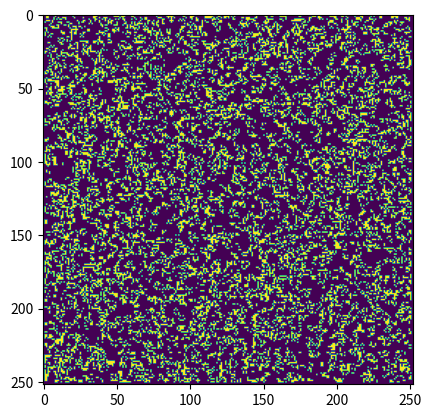

Here is the Python script that generated this plot:
import numpy as np
import sys
import time
import matplotlib.pyplot as plt
import matplotlib.animation as animation

tam = 250
np.random.seed(42)
arr = np.random.randint(2, size=(tam, tam))

arr = np.pad(arr, pad_width=1, mode='constant', constant_values=0)
#print(arr)
n_max = 100


def vecinos(arr, y, x):
    cnt = 0
    # * linea arriba
    for yi in range(y-1, y+2):
        if arr[yi, x-1] == 1:
            cnt += 1
    # * linea misma, excluirse
    for yi in range(y-1, y+2):
        if arr[yi, x] == 1 and (yi != y):
            cnt += 1
    # * linea abajo
    for yi in range(y-1, y+2):
        if arr[yi, x+1] == 1:
            cnt += 1

    return cnt

def simular():
    global tam
    global arr
    t0 = time.time()
    arr_copia = arr.copy()
    for yi in range(1, tam+1):
        for xi in range(1, tam+1):
            cnt = vecinos(arr_copia, yi, xi)
            val = arr[yi, xi]

            if cnt < 2 and val:
                arr[yi, xi] = 0
            elif cnt > 3 and val:
                arr[yi, xi] = 0
            elif cnt == 3 and not val:
                arr[yi, xi] = 1
    tiempos.append(time.time() - t0)
    return arr

    #global tam
    #nuevo_arr = np.random.randint(2, size=(tam, tam))
    #nuevo_arr = np.pad(nuevo_arr, pad_width=1, mode='constant', constant_values=0)
    # [y, x]
    #nuevo_arr[1, 3] = 7

tiempos = []
n = 0
def updatefig(*args):
    global n
    n += 1
    if n == n_max:
        salir()
    arr_actual = simular()
    im = plt.imshow(arr_actual, animated=True)
    im.set_array(arr_actual)
    return im,


def salir():
    print(max(tiempos), min(tiempos))
    print(sum(tiempos)/len(tiempos))
    sys.exit()


fig = plt.figure()
ani = animation.FuncAnimation(fig, updatefig,  blit=True)
plt.show()
